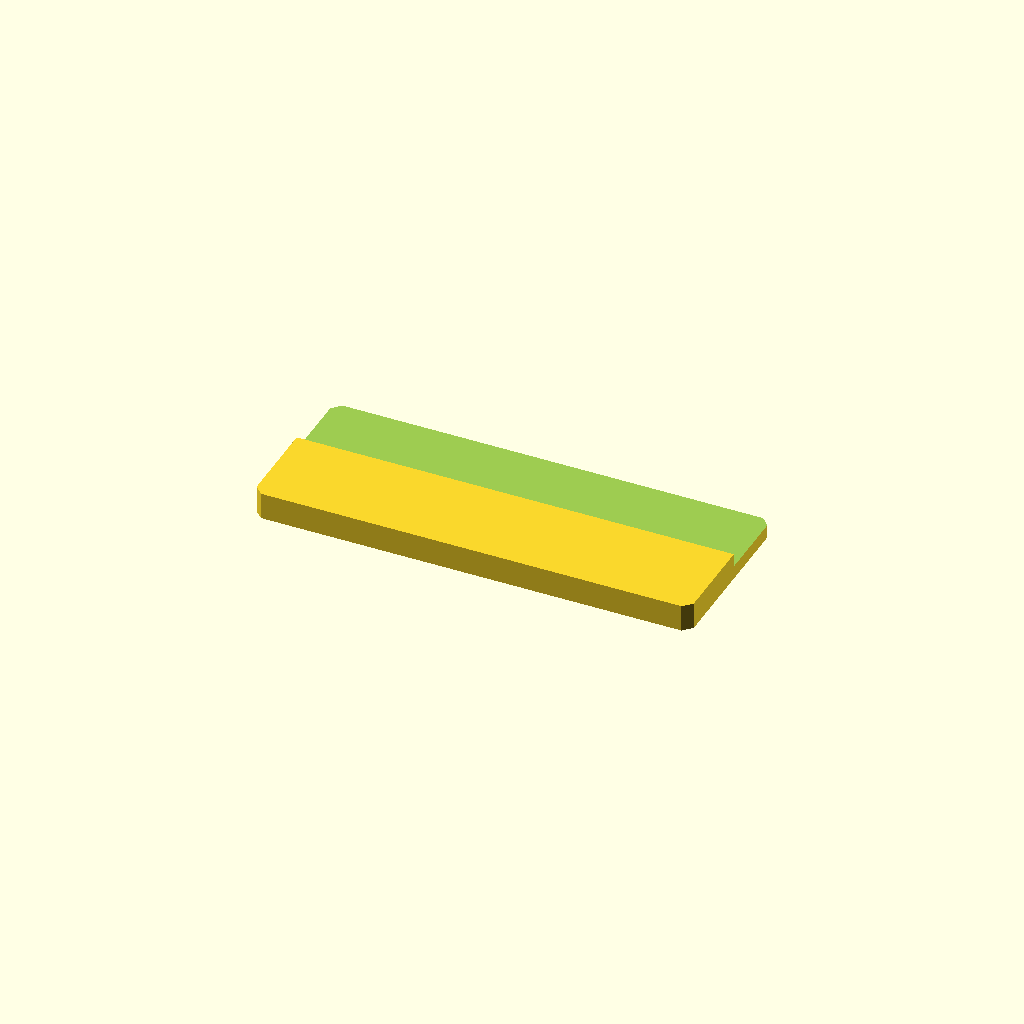
Cell 1: rendered with the file's own defaults.
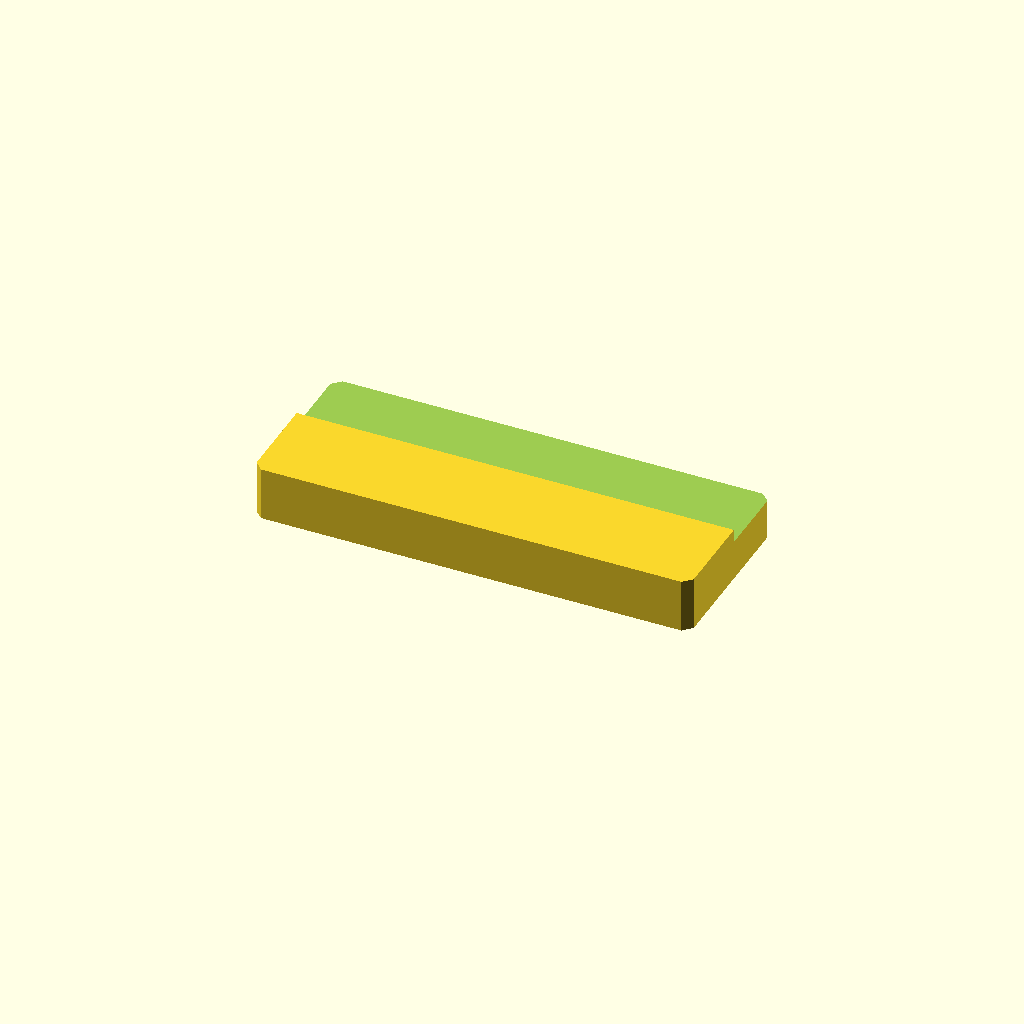
Cell 2: the same model with plate_t = 16.
All cells are drawn from one camera (rotation 55°, 0°, 25°, orthographic, colour scheme Cornfield), so only the parameter changes between them.
OpenSCAD source file optional_data/data/sketch2/steppedbars/part_0084.scad:
$fn = 32;

// ----------------------------------------------------------------------
// Stepped bar: sidestep, 130 x 52 x 8/4 mm
// ----------------------------------------------------------------------

// --- parameters (mm) ---
bar_l = 130;              // bar length, X
bar_w = 52;               // bar width, Y
plate_t = 8;              // thickness of the thick zone, Z
thin_t = 4;               // thickness of the thin zone
corner_c = 2.5;           // corner chamfer of the bar
step_cut = 4;             // material removed from the thin zone
ledge_y = 28.1;           // start of the ledge from the front edge
depth_1 = 4;              // depth of cut 1 from the top face

profile = [[2.5, 0], [127.5, 0], [130, 2.5], [130, 49.5], [127.5, 52], [2.5, 52], [0, 49.5], [0, 2.5]];  // primary outline, 8 points, counter clockwise
void_1 = [[-1, 28.1], [131, 28.1], [131, 53], [-1, 53]];  // ledge cut along one edge, 4 points

// --- the one profile operation ---
difference() {
  linear_extrude(height = plate_t) polygon(points = profile);
  translate([0, 0, plate_t - depth_1])
    linear_extrude(height = depth_1 + 1) polygon(points = void_1);
}
Parameter table extracted from the source (name, type, default, range or options):
bar_l: number, default 130
bar_w: number, default 52
plate_t: number, default 8
thin_t: number, default 4
corner_c: number, default 2.5
step_cut: number, default 4
ledge_y: number, default 28.1
depth_1: number, default 4
